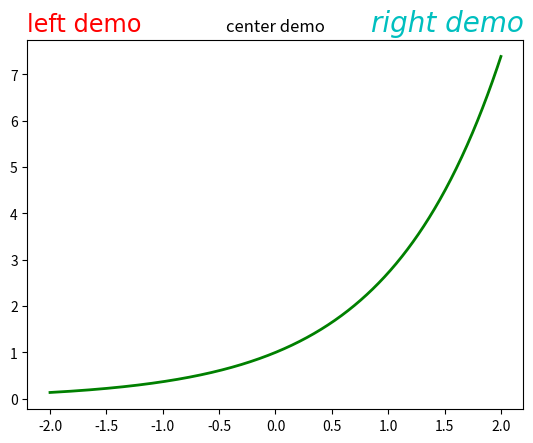

Source code (Python):
import matplotlib.pyplot as plt
import numpy as np

x = np.linspace(-2,2,1000)
y = np.exp(x)

plt.plot(x,y,ls="-",lw=2,color="g")

plt.title("center demo")
plt.title("left demo",loc="left",fontdict={"size":"xx-large","color":"r","family":"Times New Roman"})
plt.title("right demo",loc="right",family="Comic Sans MS",size=20,style="oblique",color="c")

plt.show()